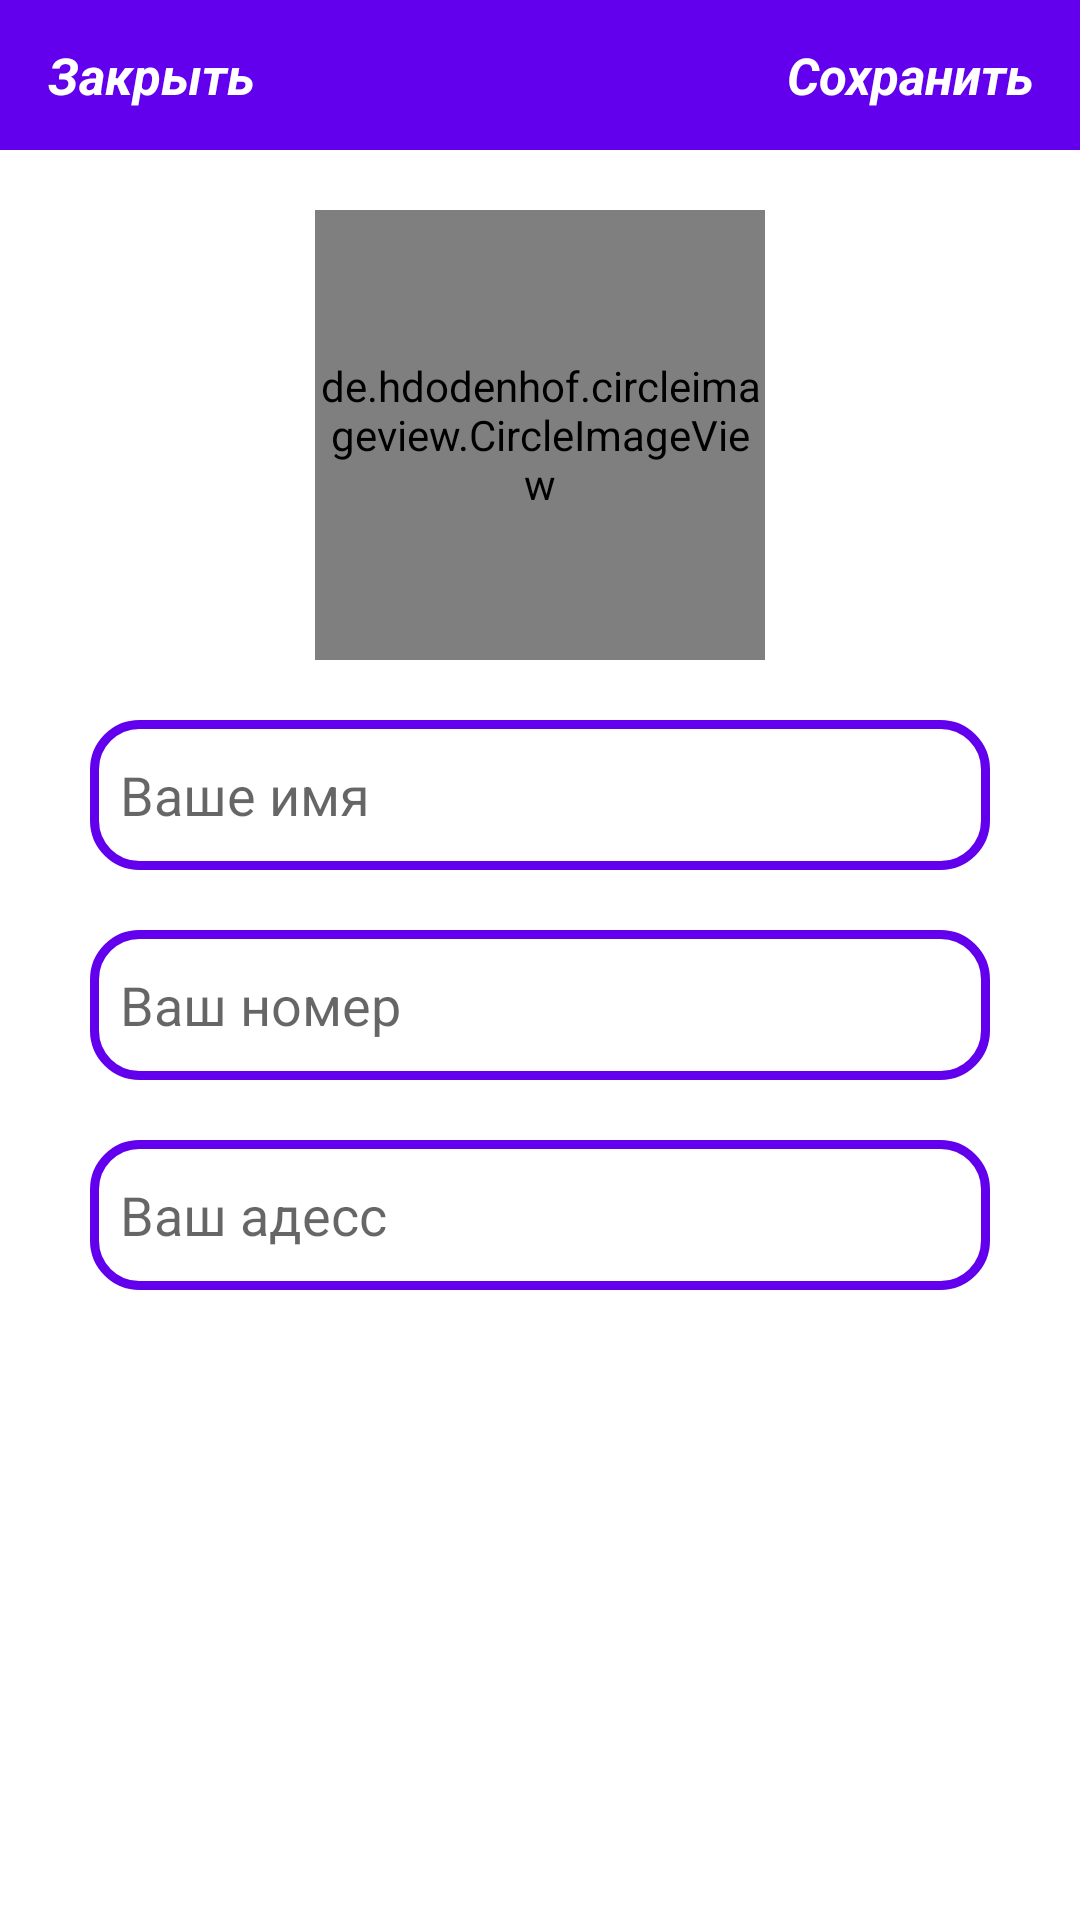

The Android layout XML behind this screen, and the referenced resources:
<!-- AndroidManifest.xml: application theme Theme.MyMagazine -->
<!-- res/layout/activity_settings.xml -->
<?xml version="1.0" encoding="utf-8"?>
<RelativeLayout xmlns:android="http://schemas.android.com/apk/res/android"
    xmlns:app="http://schemas.android.com/apk/res-auto"
    xmlns:tools="http://schemas.android.com/tools"
    android:layout_width="match_parent"
    android:layout_height="match_parent"
    tools:context=".UI.Users.SettingsActivity">

    <com.google.android.material.appbar.AppBarLayout
        android:id="@+id/app_bar_settings"
        android:layout_width="match_parent"
        android:layout_height="50dp"
        android:background="@color/purple_500">

        <androidx.appcompat.widget.Toolbar
            android:id="@+id/toolbar_settings"
            android:layout_width="match_parent"
            android:layout_height="wrap_content">

            <RelativeLayout
                android:layout_width="match_parent"
                android:layout_height="match_parent">

                <TextView
                    android:id="@+id/close_settings_tv"
                    android:layout_width="wrap_content"
                    android:layout_height="wrap_content"
                    android:text="Закрыть"
                    android:textColor="@color/white"
                    android:textSize="17sp"
                    android:textStyle="bold|italic"
                    android:layout_alignParentStart="true"/>


                <TextView
                    android:id="@+id/save_settings_tv"
                    android:layout_width="wrap_content"
                    android:layout_height="wrap_content"
                    android:text="Сохранить"
                    android:textColor="@color/white"
                    android:textSize="17sp"
                    android:textStyle="bold|italic"
                    android:layout_marginRight="15dp"
                    android:layout_alignParentEnd="true"/>

            </RelativeLayout>

        </androidx.appcompat.widget.Toolbar>

    </com.google.android.material.appbar.AppBarLayout>

    <de.hdodenhof.circleimageview.CircleImageView
        android:id="@+id/settings_account_image"
        android:layout_width="150dp"
        android:layout_height="150dp"
        android:src="@drawable/profile"
        android:layout_below="@id/app_bar_settings"
        android:layout_centerHorizontal="true"
        android:layout_marginTop="20dp"/>

    <EditText
        android:id="@+id/settings_fullName"
        android:layout_width="match_parent"
        android:layout_height="50dp"
        android:layout_below="@+id/settings_account_image"
        android:hint="Ваше имя"
        android:padding="10dp"
        android:layout_marginTop="20dp"
        android:layout_marginStart="30dp"
        android:layout_marginEnd="30dp"
        android:background="@drawable/input_design"/>

    <EditText
        android:id="@+id/settings_phone"
        android:layout_width="match_parent"
        android:layout_height="50dp"
        android:layout_below="@+id/settings_fullName"
        android:hint="Ваш номер"
        android:padding="10dp"
        android:layout_marginTop="20dp"
        android:layout_marginStart="30dp"
        android:layout_marginEnd="30dp"
        android:background="@drawable/input_design"/>

    <EditText
        android:id="@+id/settings_address"
        android:layout_width="match_parent"
        android:layout_height="50dp"
        android:layout_below="@+id/settings_phone"
        android:hint="Ваш адесс"
        android:padding="10dp"
        android:layout_marginTop="20dp"
        android:layout_marginStart="30dp"
        android:layout_marginEnd="30dp"
        android:background="@drawable/input_design"/>

</RelativeLayout>
<!-- resources referenced by this layout -->
<resources>
  <!-- drawable input_design (drawable) -->
  <?xml version="1.0" encoding="utf-8"?>
  <shape xmlns:android="http://schemas.android.com/apk/res/android">
      <stroke
          android:color="@color/purple_500"
          android:width="3dp">
      </stroke>
      <corners
          android:radius="15dp">
      </corners>
  </shape>
  <style name="Theme.MyMagazine" parent="Theme.MaterialComponents.DayNight.NoActionBar">
          
          <item name="colorPrimary">@color/purple_500</item>
          <item name="colorPrimaryVariant">@color/purple_700</item>
          <item name="colorOnPrimary">@color/white</item>
          
          <item name="colorSecondary">@color/teal_200</item>
          <item name="colorSecondaryVariant">@color/teal_700</item>
          <item name="colorOnSecondary">@color/black</item>
          
          <item name="android:statusBarColor" tools:targetApi="l">?attr/colorPrimaryVariant</item>
          
      </style>
  <!-- not gathered from this repository: default colours our renderer supplied (Android Studio template values) -->
  <color name="purple_500">#FF6200EE</color>
  <color name="purple_700">#FF3700B3</color>
  <color name="teal_200">#FF03DAC5</color>
  <color name="teal_700">#FF018786</color>
  <color name="black">#FF000000</color>
  <color name="white">#FFFFFFFF</color>
</resources>
